Photos from the image-classification dataset "dataset" in the GitHub repository springboardmentor27300a/AI-Powered-Food-Freshness-Detection-and-Predictive-Shelf-Life-Monitoring-Platform. Its 3 classes are: fresh, less fresh, rotten.

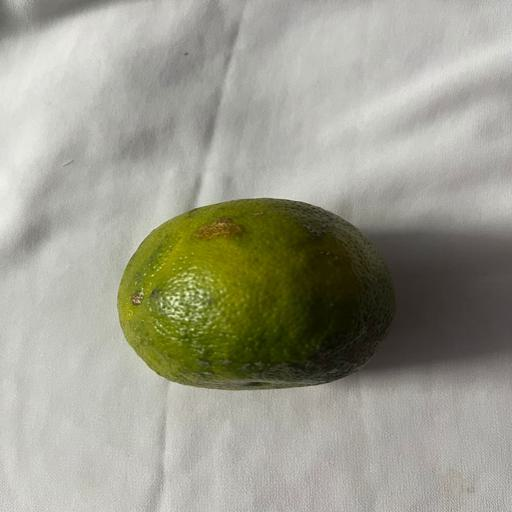
Label: fresh

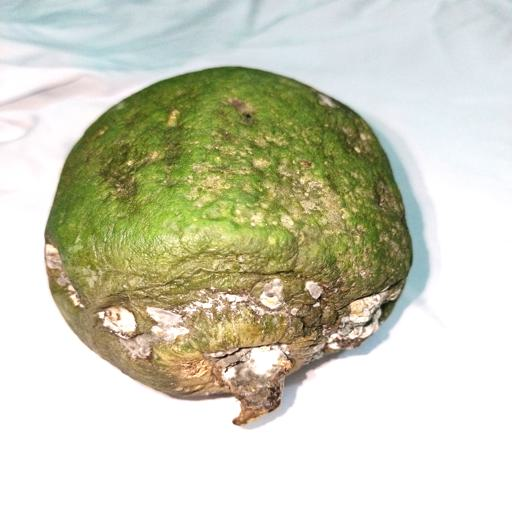
Label: rotten

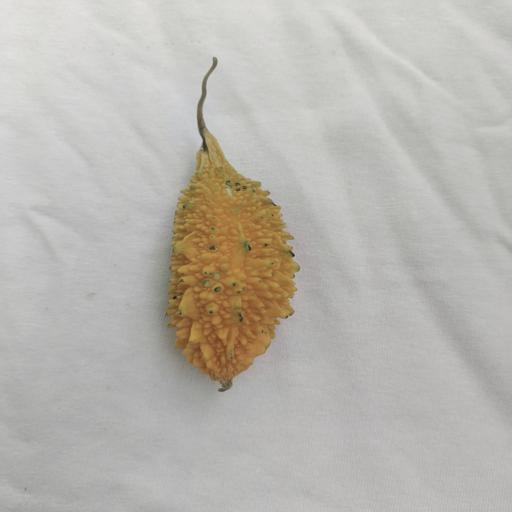
Label: less fresh

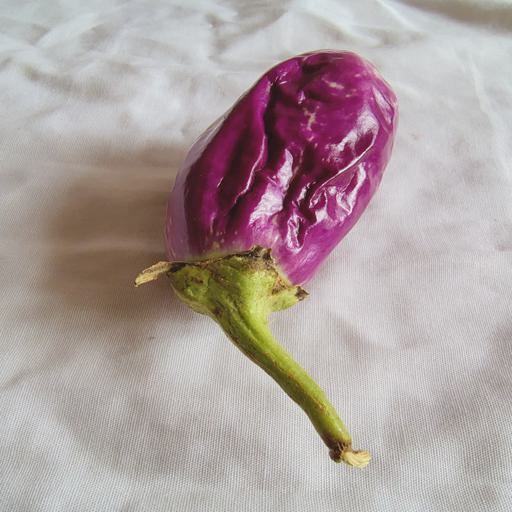
Label: less fresh

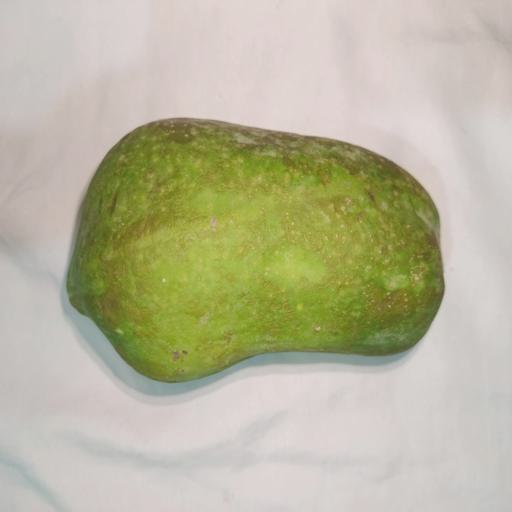
Label: fresh

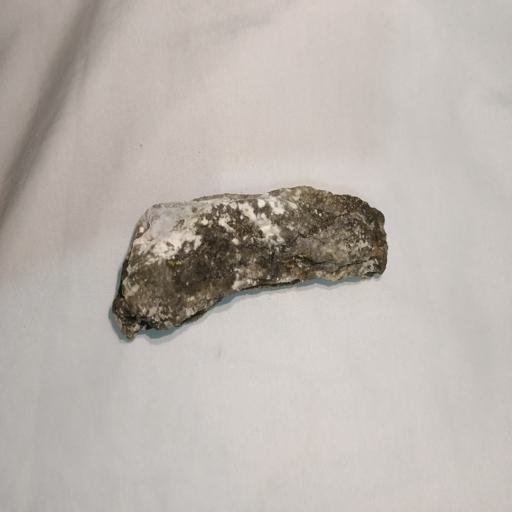
Label: rotten
